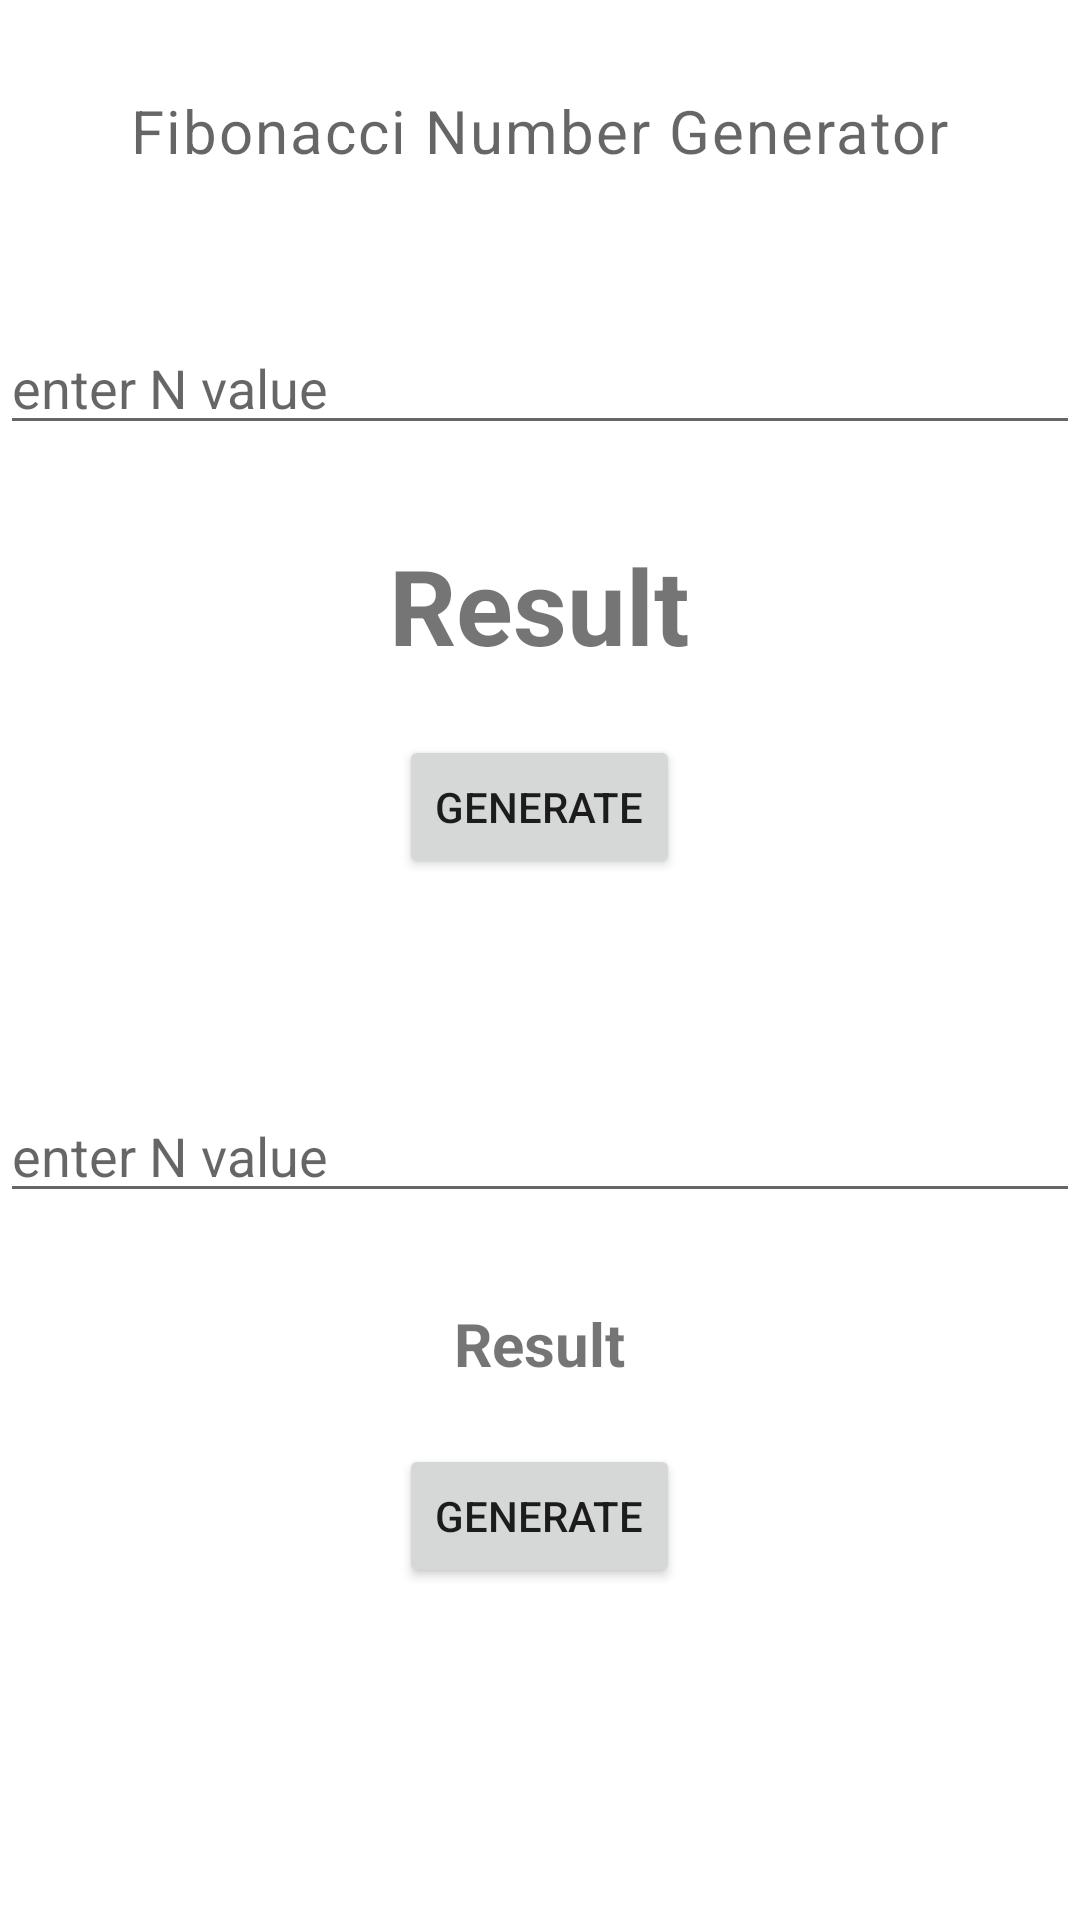

Layout XML and referenced resources for this Android screen:
<!-- AndroidManifest.xml: application theme Theme.FibonacciApp -->
<!-- res/layout/activity_fibonacci.xml -->
<?xml version="1.0" encoding="utf-8"?>
<ScrollView android:id="@+id/ScrollView01"
    android:layout_width="match_parent"
    android:layout_height="match_parent"
    xmlns:android="http://schemas.android.com/apk/res/android">
    <LinearLayout
        xmlns:tools="http://schemas.android.com/tools"
        android:layout_width="match_parent"
        android:layout_height="wrap_content"
        tools:context=".MainActivity"
        android:orientation="vertical"
        android:gravity="center_horizontal">

        <TextView
            android:id="@+id/text_view"
            android:layout_width="wrap_content"
            android:layout_height="wrap_content"
            android:layout_marginTop="30dp"
            android:text="@string/Heading"
            android:textSize="20sp"
            style="@style/TextAppearance.MaterialComponents.Caption"/>


        <EditText
            android:id="@+id/getN"
            android:layout_width="match_parent"
            android:layout_height="wrap_content"
            android:layout_marginTop="50dp"
            android:hint="@string/EnterValue1"
            android:inputType="number"/>

        <TextView
            android:id="@+id/resultOne"
            android:layout_width="wrap_content"
            android:layout_height="wrap_content"
            android:layout_marginTop="30dp"
            android:textStyle="bold"
            android:textSize="35sp"
            android:text="@string/result"/>

        <Button
            android:id="@+id/genFib"
            android:layout_width="wrap_content"
            android:layout_height="wrap_content"
            android:layout_marginTop="20dp"
            android:text="@string/generate" />

        <EditText
            android:id="@+id/getN2"
            android:layout_width="match_parent"
            android:layout_height="wrap_content"
            android:layout_marginTop="70dp"
            android:ems="10"
            android:hint="@string/enter_n_value"
            android:inputType="number"/>

        <TextView
            android:id="@+id/resultTwo"
            android:layout_width="wrap_content"
            android:layout_height="wrap_content"
            android:layout_marginTop="30dp"
            android:textStyle="bold"
            android:textSize="20sp"
            android:text="@string/result"/>

        <Button
            android:id="@+id/genFib2"
            android:layout_width="wrap_content"
            android:layout_height="wrap_content"
            android:layout_marginTop="20dp"
            android:text="@string/generate" />
    </LinearLayout>
</ScrollView>
<!-- resources referenced by this layout -->
<resources>
  <string name="EnterValue1">enter N value</string>
  <string name="Heading">Fibonacci Number Generator</string>
  <string name="enter_n_value">enter N value</string>
  <string name="generate">Generate</string>
  <string name="result">Result</string>
  <style name="Theme.FibonacciApp" parent="Theme.MaterialComponents.DayNight.DarkActionBar">
          
          <item name="colorPrimary">@color/purple_500</item>
          <item name="colorPrimaryVariant">@color/purple_700</item>
          <item name="colorOnPrimary">@color/white</item>
          
          <item name="colorSecondary">@color/teal_200</item>
          <item name="colorSecondaryVariant">@color/teal_700</item>
          <item name="colorOnSecondary">@color/black</item>
          
          <item name="android:statusBarColor" tools:targetApi="l">?attr/colorPrimaryVariant</item>
          
      </style>
  <!-- not gathered from this repository: default colours our renderer supplied (Android Studio template values) -->
  <color name="purple_500">#FF6200EE</color>
  <color name="purple_700">#FF3700B3</color>
  <color name="teal_200">#FF03DAC5</color>
  <color name="teal_700">#FF018786</color>
  <color name="black">#FF000000</color>
  <color name="white">#FFFFFFFF</color>
</resources>
